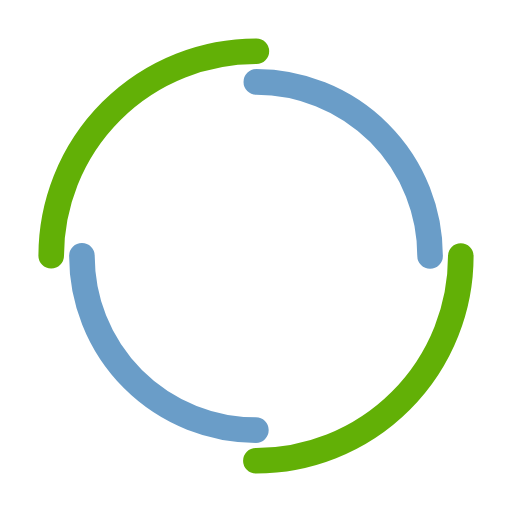
t = 0.00 s
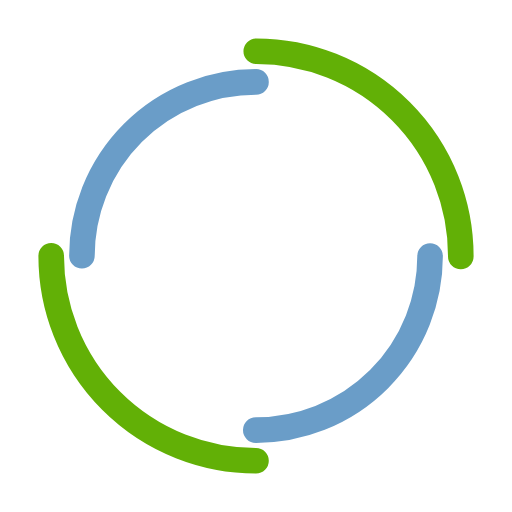
t = 0.75 s
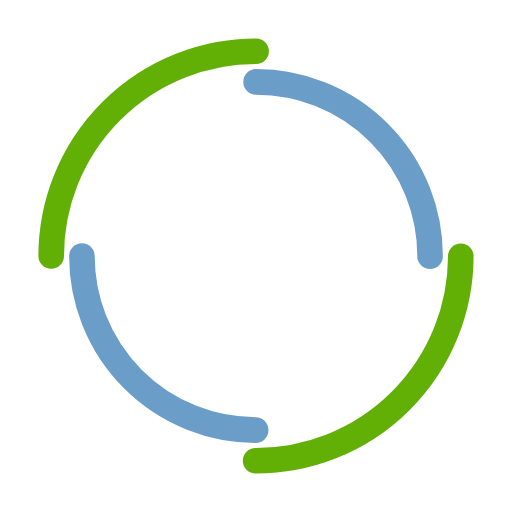
t = 1.50 s
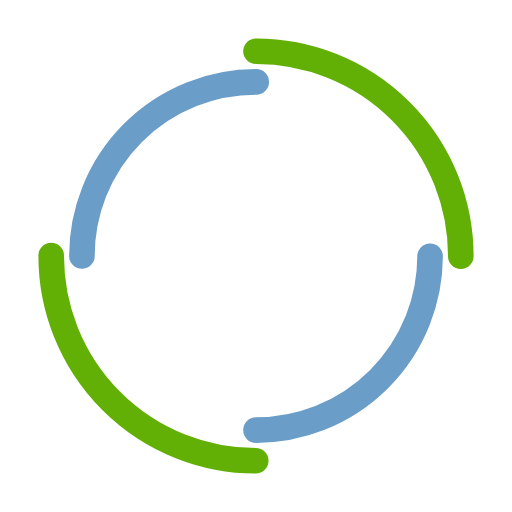
t = 2.25 s

The animated SVG that drew these frames (rendered in a browser with its animation timeline set to each time). Animation: 2 SMIL elements (animateTransform=2); one cycle of 3.00 s, repeats indefinitely.

<svg width="86px" height="86px" xmlns="http://www.w3.org/2000/svg" viewBox="0 0 100 100" preserveAspectRatio="xMidYMid" class="lds-dual-ring" style="animation-play-state: paused; animation-delay: -2.93333s; background: none;">
    <circle cx="50" cy="50" ng-attr-r="{{config.radius}}" ng-attr-stroke-width="{{config.width}}" ng-attr-stroke="{{config.c1}}" ng-attr-stroke-dasharray="{{config.dasharray}}" fill="none" stroke-linecap="round" r="40" stroke-width="5" stroke="#62b006" stroke-dasharray="62.83185307179586 62.83185307179586" transform="rotate(232 50 50)" style="animation-play-state: paused; animation-delay: -2.93333s;">
      <animateTransform attributeName="transform" type="rotate" calcMode="linear" values="0 50 50;360 50 50" keyTimes="0;1" dur="3s" begin="0s" repeatCount="indefinite" style="animation-play-state: paused; animation-delay: -2.93333s;"></animateTransform>
    </circle>
    <circle cx="50" cy="50" ng-attr-r="{{config.radius2}}" ng-attr-stroke-width="{{config.width}}" ng-attr-stroke="{{config.c2}}" ng-attr-stroke-dasharray="{{config.dasharray2}}" ng-attr-stroke-dashoffset="{{config.dashoffset2}}" fill="none" stroke-linecap="round" r="34" stroke-width="5" stroke="#6a9dc8" stroke-dasharray="53.40707511102649 53.40707511102649" stroke-dashoffset="53.40707511102649" transform="rotate(-232 50 50)" style="animation-play-state: paused; animation-delay: -2.93333s;">
      <animateTransform attributeName="transform" type="rotate" calcMode="linear" values="0 50 50;-360 50 50" keyTimes="0;1" dur="3s" begin="0s" repeatCount="indefinite" style="animation-play-state: paused; animation-delay: -2.93333s;"></animateTransform>
    </circle>
  </svg>